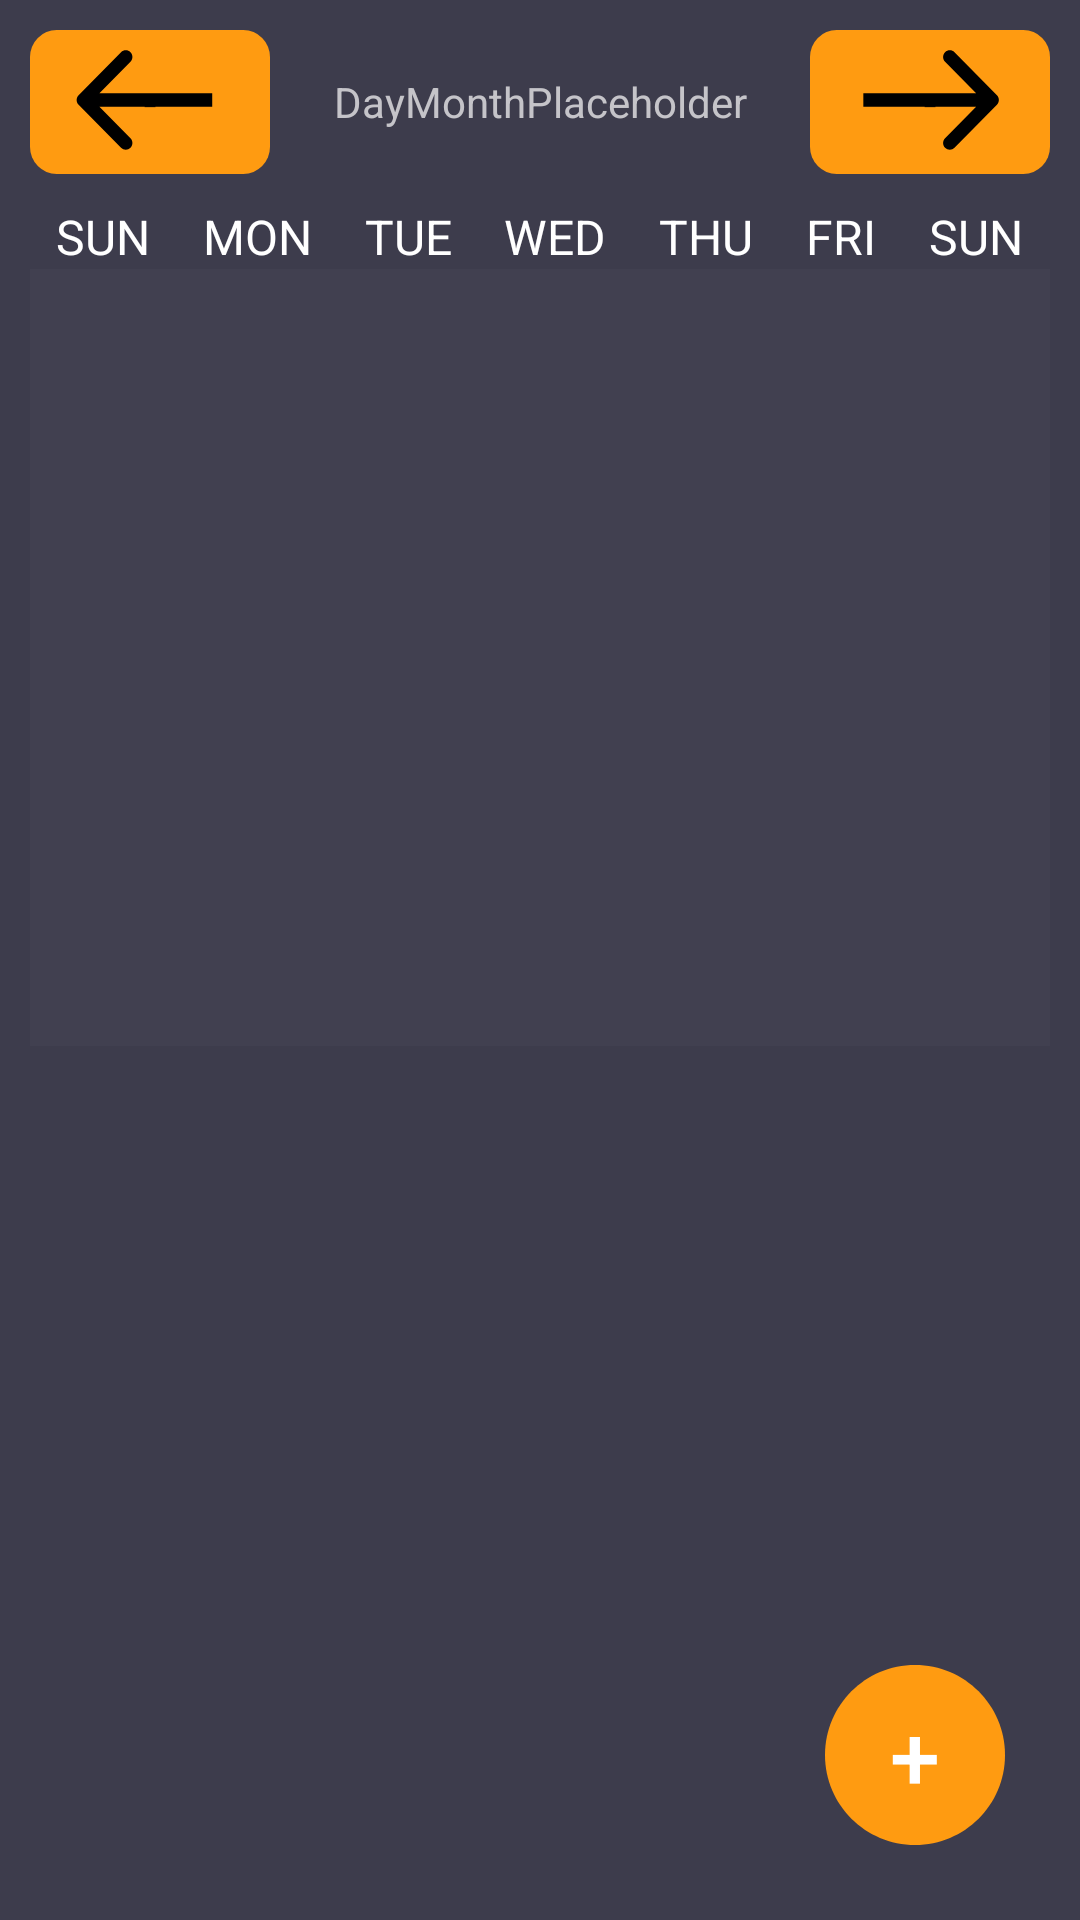

Android layout source for this screen:
<!-- AndroidManifest.xml: application theme Theme.ProjectX -->
<!-- res/layout/fragment_calendar.xml -->
<?xml version="1.0" encoding="utf-8"?>
<RelativeLayout xmlns:android="http://schemas.android.com/apk/res/android"
    xmlns:tools="http://schemas.android.com/tools"
    android:layout_width="match_parent"
    android:layout_height="match_parent"
    android:background="@color/background"
    tools:context=".fragments.CalendarFragment">

    <LinearLayout
        android:layout_width="match_parent"
        android:layout_height="match_parent"
        android:orientation="vertical"
        android:padding="10dp">

        <LinearLayout
            android:layout_width="match_parent"
            android:layout_height="wrap_content"
            android:orientation="horizontal"
            android:layout_marginBottom="10dp">

            <Button
                android:id="@+id/calendarPreviousMonth"
                android:layout_width="80dp"
                android:layout_height="48dp"
                android:background="@drawable/left_arrow"
                android:text="-" />

            <TextView
                android:id="@+id/calendarMonthTextView"
                android:layout_width="0dp"
                android:layout_height="wrap_content"
                android:layout_weight="1"
                android:text="@string/dayMonthPlaceholder"
                android:textAlignment="center"
                android:textColor="@color/gray" />

            <Button
                android:id="@+id/calendarNextMonth"
                android:layout_width="80dp"
                android:layout_height="48dp"
                android:background="@drawable/right_arrow"
                android:text="-" />

        </LinearLayout>


        <LinearLayout
            android:layout_width="match_parent"
            android:layout_height="wrap_content"
            android:orientation="horizontal">

            <TextView
                android:layout_width="wrap_content"
                android:layout_height="wrap_content"
                android:layout_weight="1"
                android:text="@string/daySunday"
                android:textAlignment="center"
                android:textColor="@color/white"
                android:textSize="16sp" />

            <TextView
                android:layout_width="wrap_content"
                android:layout_height="wrap_content"
                android:layout_weight="1"
                android:text="@string/dayMonday"
                android:textAlignment="center"
                android:textColor="@color/white"
                android:textSize="16sp" />

            <TextView
                android:layout_width="wrap_content"
                android:layout_height="wrap_content"
                android:layout_weight="1"
                android:text="@string/dayTuesday"
                android:textAlignment="center"
                android:textColor="@color/white"
                android:textSize="16sp" />

            <TextView
                android:layout_width="wrap_content"
                android:layout_height="wrap_content"
                android:layout_weight="1"
                android:text="@string/dayWednesday"
                android:textAlignment="center"
                android:textColor="@color/white"
                android:textSize="16sp" />

            <TextView
                android:layout_width="wrap_content"
                android:layout_height="wrap_content"
                android:layout_weight="1"
                android:text="@string/dayThursday"
                android:textAlignment="center"
                android:textColor="@color/white"
                android:textSize="16sp" />

            <TextView
                android:layout_width="wrap_content"
                android:layout_height="wrap_content"
                android:layout_weight="1"
                android:text="@string/dayFriday"
                android:textAlignment="center"
                android:textColor="@color/white"
                android:textSize="16sp" />

            <TextView
                android:layout_width="wrap_content"
                android:layout_height="wrap_content"
                android:layout_weight="1"
                android:text="@string/daySunday"
                android:textAlignment="center"
                android:textColor="@color/white"
                android:textSize="16sp" />

        </LinearLayout>

        <androidx.recyclerview.widget.RecyclerView
            android:id="@+id/calendarRecyclerView"
            android:layout_width="match_parent"
            android:layout_height="259dp"
            android:background="@color/gun_powder"
            android:overScrollMode="never" />

        <androidx.recyclerview.widget.RecyclerView
            android:id="@+id/calendarEventsRecyclerView"
            android:layout_width="match_parent"
            android:layout_height="0dp"
            android:layout_weight="1" />

    </LinearLayout>

    <Button
        android:id="@+id/addNewEvent"
        android:layout_width="60dp"
        android:layout_height="60dp"
        android:layout_alignParentEnd="true"
        android:layout_alignParentBottom="true"
        android:layout_marginEnd="25dp"
        android:layout_marginBottom="25dp"
        android:background="@drawable/calendar_active_cell"
        android:text="+"
        android:textColor="@color/white"
        android:textSize="30sp" />
</RelativeLayout>
<!-- resources referenced by this layout -->
<resources>
  <color name="background">#3D3C4C</color>
  <color name="gray">#C5C4C9</color>
  <color name="gun_powder">#414050</color>
  <color name="white">#FFFFFFFF</color>
  <!-- drawable calendar_active_cell (drawable) -->
  <?xml version="1.0" encoding="utf-8"?>
  <vector
      xmlns:android="http://schemas.android.com/apk/res/android"
      xmlns:aapt="http://schemas.android.com/aapt"
      android:width="29dp"
      android:height="29dp"
      android:viewportWidth="29"
      android:viewportHeight="29"
      >
  
      <group>
  
          <clip-path
              android:pathData="M29 14.5C29 22.5081 22.5081 29 14.5 29C6.49187 29 0 22.5081 0 14.5C0 6.49187 6.49187 0 14.5 0C22.5081 0 29 6.49187 29 14.5Z"
              />
  
          <path
              android:pathData="M0 0V29H29V0"
              android:fillColor="#FF9B11"
              />
  
      </group>
  
  </vector>
  <!-- drawable left_arrow (drawable) -->
  <vector xmlns:android="http://schemas.android.com/apk/res/android"
      android:width="54dp"
      android:height="32dp"
      android:viewportWidth="54"
      android:viewportHeight="32">
    <path
        android:pathData="M6,0L48,0A6,6 0,0 1,54 6L54,26A6,6 0,0 1,48 32L6,32A6,6 0,0 1,0 26L0,6A6,6 0,0 1,6 0z"
        android:fillColor="#FF9B11"/>
    <path
        android:pathData="M10.939,14.507C10.354,15.093 10.354,16.042 10.939,16.628L20.485,26.174C21.071,26.76 22.021,26.76 22.607,26.174C23.192,25.588 23.192,24.639 22.607,24.053L14.121,15.568L22.607,7.082C23.192,6.497 23.192,5.547 22.607,4.961C22.021,4.375 21.071,4.375 20.485,4.961L10.939,14.507ZM12,17.068H41V14.068H12V17.068Z"
        android:fillColor="#000000"/>
  </vector>
  <!-- drawable right_arrow (drawable) -->
  <vector xmlns:android="http://schemas.android.com/apk/res/android"
      android:width="54dp"
      android:height="32dp"
      android:viewportWidth="54"
      android:viewportHeight="32">
    <path
        android:pathData="M6,0L48,0A6,6 0,0 1,54 6L54,26A6,6 0,0 1,48 32L6,32A6,6 0,0 1,0 26L0,6A6,6 0,0 1,6 0z"
        android:fillColor="#FF9B11"/>
    <path
        android:pathData="M42.061,16.628C42.646,16.042 42.646,15.093 42.061,14.507L32.515,4.961C31.929,4.375 30.979,4.375 30.393,4.961C29.808,5.547 29.808,6.497 30.393,7.082L38.879,15.568L30.393,24.053C29.808,24.639 29.808,25.588 30.393,26.174C30.979,26.76 31.929,26.76 32.515,26.174L42.061,16.628ZM12,17.068H41V14.068H12V17.068Z"
        android:fillColor="#000000"/>
  </vector>
  <string name="dayFriday">FRI</string>
  <string name="dayMonday">MON</string>
  <string name="dayMonthPlaceholder">DayMonthPlaceholder</string>
  <string name="daySunday">SUN</string>
  <string name="dayThursday">THU</string>
  <string name="dayTuesday">TUE</string>
  <string name="dayWednesday">WED</string>
  <style name="Theme.ProjectX" parent="Theme.AppCompat.DayNight.NoActionBar">
          
          <item name="colorPrimary">@color/purple_500</item>
          <item name="colorPrimaryVariant">@color/purple_700</item>
          <item name="colorOnPrimary">@color/white</item>
          
          <item name="colorSecondary">@color/teal_200</item>
          <item name="colorSecondaryVariant">@color/teal_700</item>
          <item name="colorOnSecondary">@color/black</item>
          
          <item name="android:statusBarColor">?attr/colorPrimaryVariant</item>
          
      </style>
  <color name="purple_500">#FF6200EE</color>
  <color name="purple_700">#FF3700B3</color>
  <color name="teal_200">#FF03DAC5</color>
  <color name="teal_700">#FF018786</color>
  <color name="black">#FF000000</color>
</resources>
